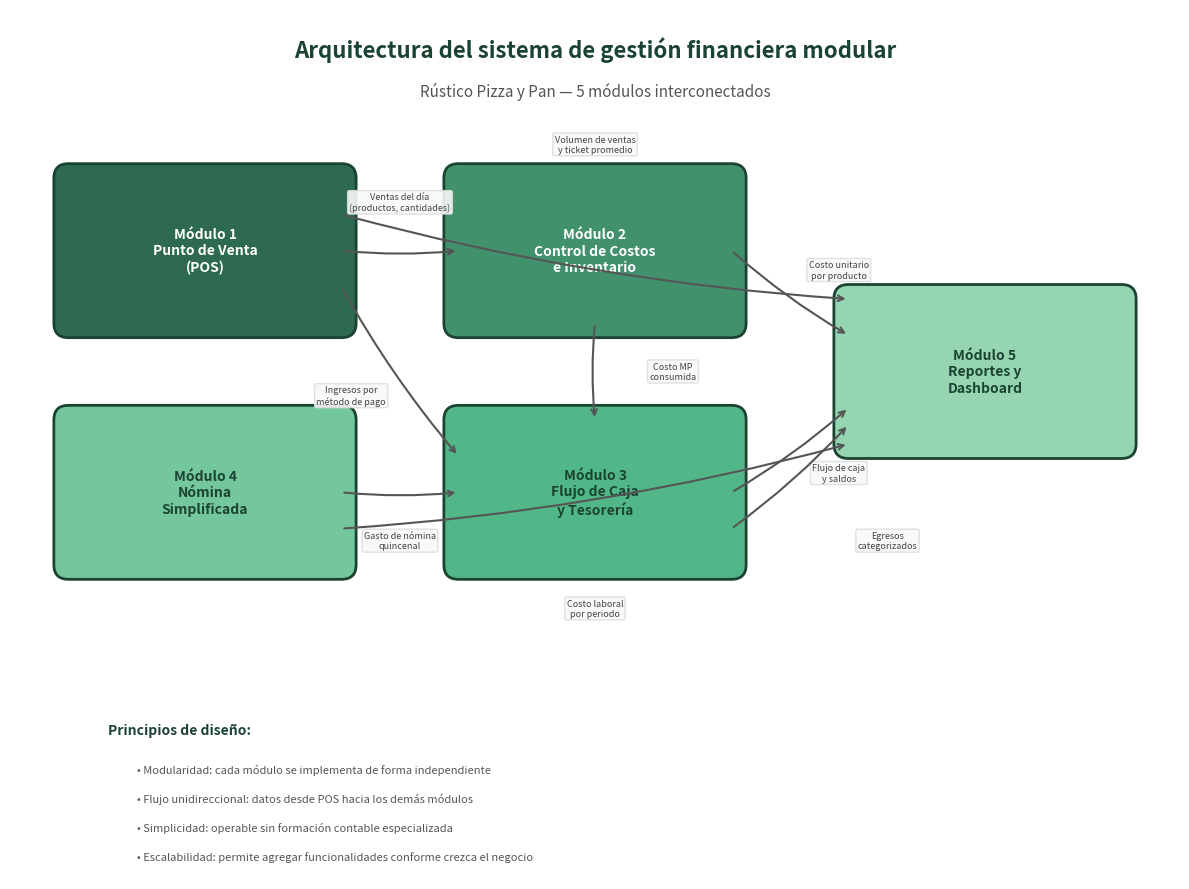

Recreate this plot in Python. (Note: this script raises an exception after producing the figure.)
import matplotlib
matplotlib.use('Agg')
import matplotlib.pyplot as plt
import matplotlib.patches as mpatches
from matplotlib.patches import FancyBboxPatch
import numpy as np

fig, ax = plt.subplots(figsize=(12, 9))
ax.set_xlim(0, 12)
ax.set_ylim(0, 9)
ax.axis('off')
fig.patch.set_facecolor('white')

ax.text(6, 8.5, 'Arquitectura del sistema de gestión financiera modular',
        fontsize=16, fontweight='bold', ha='center', color='#1b4332')
ax.text(6, 8.1, 'Rústico Pizza y Pan — 5 módulos interconectados',
        fontsize=11, ha='center', color='#555555')

# Module positions and info
modules = [
    {'name': 'Módulo 1\nPunto de Venta\n(POS)', 'x': 2, 'y': 6.5, 'color': '#2d6a4f', 'tc': 'white'},
    {'name': 'Módulo 2\nControl de Costos\ne Inventario', 'x': 6, 'y': 6.5, 'color': '#40916c', 'tc': 'white'},
    {'name': 'Módulo 3\nFlujo de Caja\ny Tesorería', 'x': 6, 'y': 4, 'color': '#52b788', 'tc': '#1b4332'},
    {'name': 'Módulo 4\nNómina\nSimplificada', 'x': 2, 'y': 4, 'color': '#74c69d', 'tc': '#1b4332'},
    {'name': 'Módulo 5\nReportes y\nDashboard', 'x': 10, 'y': 5.25, 'color': '#95d5b2', 'tc': '#1b4332'},
]

box_w = 2.8
box_h = 1.5

for m in modules:
    rect = FancyBboxPatch((m['x'] - box_w/2, m['y'] - box_h/2), box_w, box_h,
                           boxstyle='round,pad=0.15', facecolor=m['color'],
                           edgecolor='#1b4332', linewidth=2)
    ax.add_patch(rect)
    ax.text(m['x'], m['y'], m['name'], fontsize=10, fontweight='bold',
            ha='center', va='center', color=m['tc'])

# Arrows with labels
arrows = [
    # POS -> Costos
    {'from': (2 + box_w/2, 6.5), 'to': (6 - box_w/2, 6.5),
     'label': 'Ventas del día\n(productos, cantidades)', 'lx': 4, 'ly': 7.0},
    # POS -> Tesorería
    {'from': (2 + box_w/2, 6.5 - box_h/4), 'to': (6 - box_w/2, 4 + box_h/4),
     'label': 'Ingresos por\nmétodo de pago', 'lx': 3.5, 'ly': 5.0},
    # Costos -> Tesorería
    {'from': (6, 6.5 - box_h/2), 'to': (6, 4 + box_h/2),
     'label': 'Costo MP\nconsumida', 'lx': 6.8, 'ly': 5.25},
    # Costos -> Reportes
    {'from': (6 + box_w/2, 6.5), 'to': (10 - box_w/2, 5.25 + box_h/4),
     'label': 'Costo unitario\npor producto', 'lx': 8.5, 'ly': 6.3},
    # Tesorería -> Reportes
    {'from': (6 + box_w/2, 4), 'to': (10 - box_w/2, 5.25 - box_h/4),
     'label': 'Flujo de caja\ny saldos', 'lx': 8.5, 'ly': 4.2},
    # Nómina -> Tesorería
    {'from': (2 + box_w/2, 4), 'to': (6 - box_w/2, 4),
     'label': 'Gasto de nómina\nquincenal', 'lx': 4, 'ly': 3.5},
    # Nómina -> Reportes
    {'from': (2 + box_w/2, 4 - box_h/4), 'to': (10 - box_w/2, 5.25 - box_h/2),
     'label': 'Costo laboral\npor periodo', 'lx': 6, 'ly': 2.8},
    # POS -> Reportes
    {'from': (2 + box_w/2, 6.5 + box_h/4), 'to': (10 - box_w/2, 5.25 + box_h/2),
     'label': 'Volumen de ventas\ny ticket promedio', 'lx': 6, 'ly': 7.6},
    # Tesorería -> Reportes (egresos)
    {'from': (6 + box_w/2, 4 - box_h/4), 'to': (10 - box_w/2, 5.25 - box_h/2 + 0.2),
     'label': 'Egresos\ncategorizados', 'lx': 9, 'ly': 3.5},
]

for a in arrows:
    ax.annotate('', xy=a['to'], xytext=a['from'],
                arrowprops=dict(arrowstyle='->', color='#555555', lw=1.5,
                                connectionstyle='arc3,rad=0.05'))
    ax.text(a['lx'], a['ly'], a['label'], fontsize=6.5, ha='center', va='center',
            color='#444444', style='italic',
            bbox=dict(boxstyle='round,pad=0.2', facecolor='#f8f9fa',
                      edgecolor='#dddddd', alpha=0.9))

# Legend
ax.text(1, 1.5, 'Principios de diseño:', fontsize=10, fontweight='bold', color='#1b4332')
principles = [
    'Modularidad: cada módulo se implementa de forma independiente',
    'Flujo unidireccional: datos desde POS hacia los demás módulos',
    'Simplicidad: operable sin formación contable especializada',
    'Escalabilidad: permite agregar funcionalidades conforme crezca el negocio'
]
for i, p in enumerate(principles):
    ax.text(1.3, 1.1 - i * 0.3, f'• {p}', fontsize=8, color='#555555')

plt.tight_layout()
plt.savefig('/mnt/c/Users/HG_Co/OneDrive/Documents/Github/rustico/capitulo_7/diagramas/fig1_arquitectura_sistema.png',
            dpi=200, bbox_inches='tight', facecolor='white')
plt.close()
print("fig1 generated successfully")
